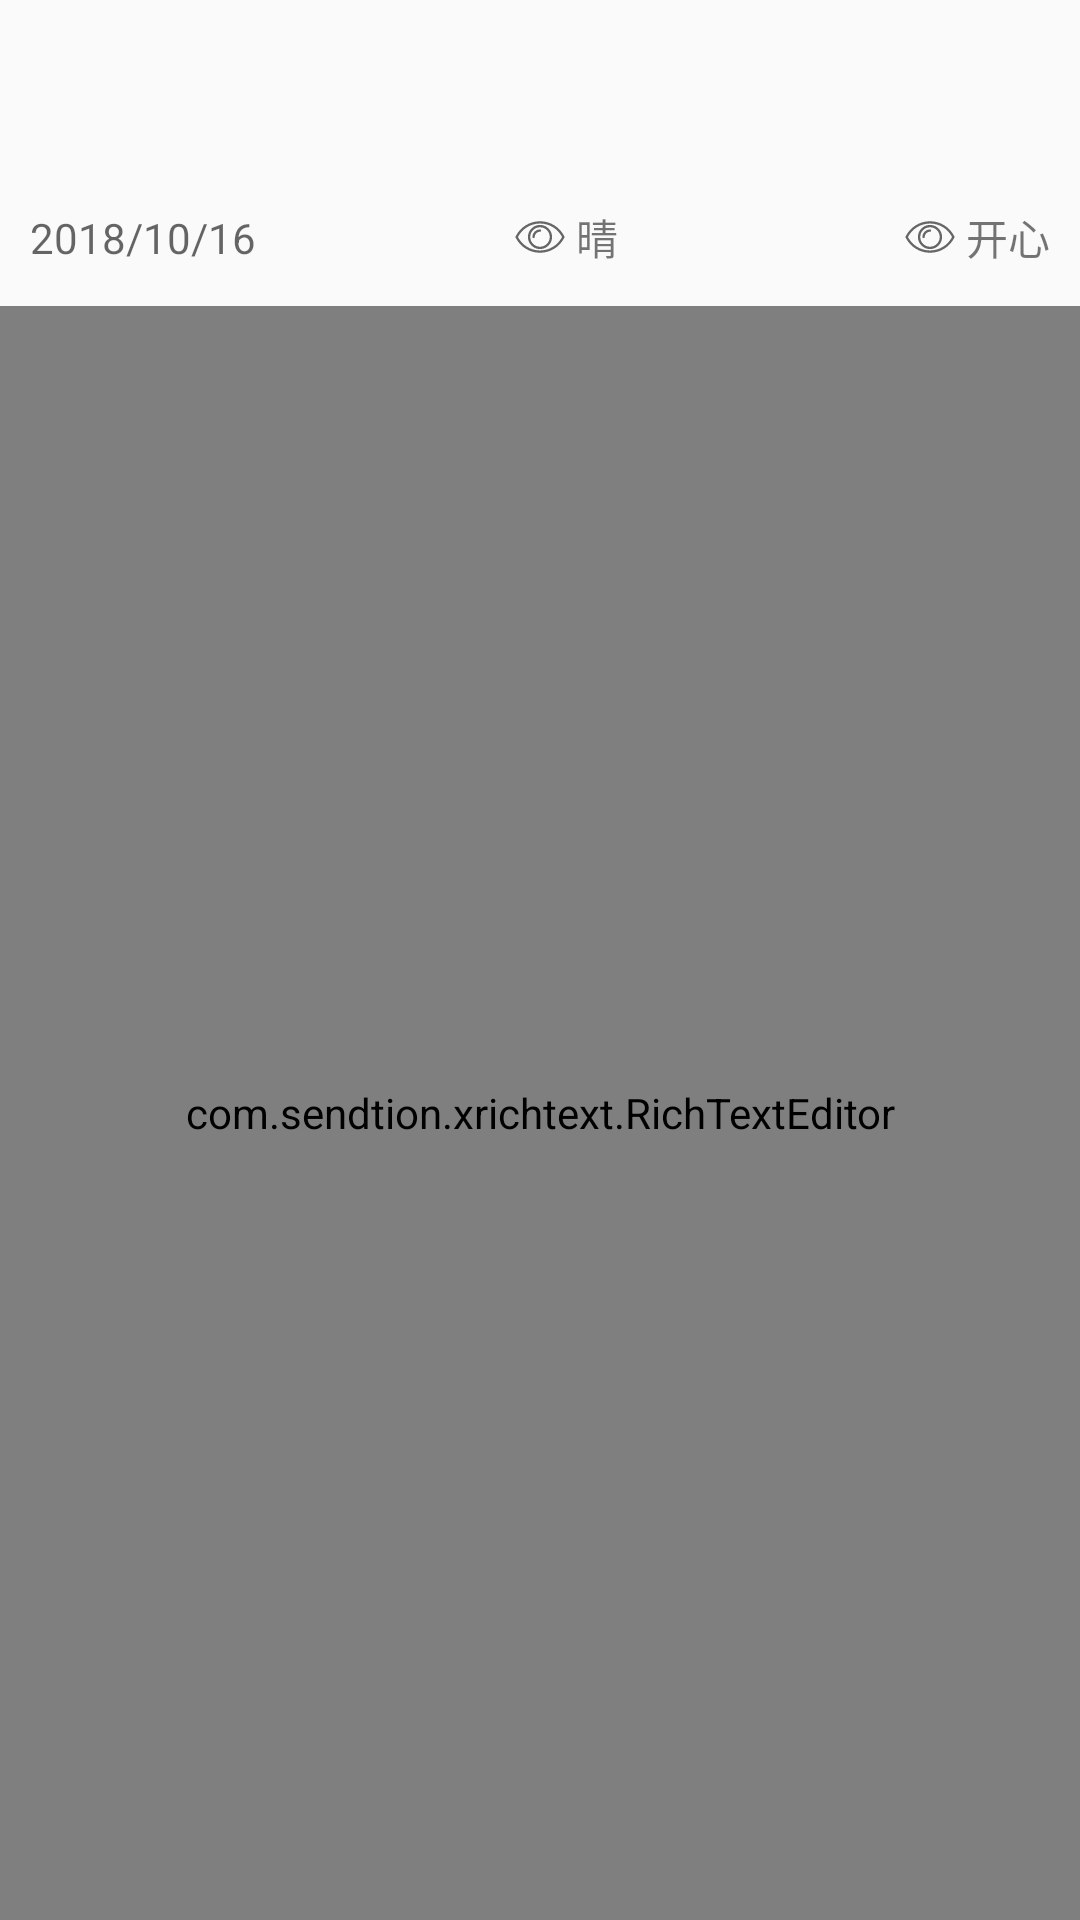

Reconstruct the res/layout file that produces this screen, plus the resources it refers to.
<!-- AndroidManifest.xml: application theme AppTheme -->
<!-- res/layout/activity_edit_diary.xml -->
<?xml version="1.0" encoding="utf-8"?>
<android.support.constraint.ConstraintLayout xmlns:android="http://schemas.android.com/apk/res/android"
    xmlns:app="http://schemas.android.com/apk/res-auto"
    xmlns:tools="http://schemas.android.com/tools"
    android:layout_width="match_parent"
    android:layout_height="match_parent"
    tools:context=".activity.EditDiaryActivity">

    <android.support.v7.widget.Toolbar
        android:id="@+id/edit_diary_toolbar"
        android:layout_width="match_parent"
        android:layout_height="wrap_content"
        android:background="@color/theme_color_yellow"
        android:fitsSystemWindows="true"
        app:layout_constraintBottom_toTopOf="@+id/edit_diary_info"
        app:layout_constraintEnd_toEndOf="parent"
        app:layout_constraintStart_toStartOf="parent"
        app:layout_constraintTop_toTopOf="parent">

        <TextView
            android:id="@+id/edit_diary_title"
            android:layout_width="wrap_content"
            android:layout_height="wrap_content"
            android:layout_gravity="center"
            android:text=""
            android:textSize="@dimen/sign_up_title" />

    </android.support.v7.widget.Toolbar>

    <android.support.constraint.ConstraintLayout
        android:id="@+id/edit_diary_info"
        android:layout_width="match_parent"
        android:layout_height="30dp"
        android:layout_marginEnd="10dp"
        android:layout_marginStart="10dp"
        android:layout_marginTop="8dp"
        app:layout_constraintBottom_toTopOf="@+id/edit_diary_body"
        app:layout_constraintEnd_toEndOf="parent"
        app:layout_constraintStart_toStartOf="parent"
        app:layout_constraintTop_toBottomOf="@id/edit_diary_toolbar">

        <TextView
            android:id="@+id/edit_diary_date"
            android:layout_width="wrap_content"
            android:layout_height="wrap_content"
            android:hint="2018/10/16"
            app:layout_constraintBottom_toBottomOf="parent"
            app:layout_constraintStart_toStartOf="parent"
            app:layout_constraintTop_toTopOf="parent" />

        <ImageView
            android:id="@+id/edit_diary_weather_icon"
            android:layout_width="wrap_content"
            android:layout_height="wrap_content"
            android:src="@drawable/ic_eye_grey"
            app:layout_constraintBottom_toBottomOf="parent"
            app:layout_constraintEnd_toEndOf="parent"
            app:layout_constraintStart_toStartOf="parent"
            app:layout_constraintTop_toTopOf="parent" />

        <TextView
            android:id="@+id/edit_diary_weather_text"
            android:layout_width="wrap_content"
            android:layout_height="wrap_content"
            android:text="晴"
            app:layout_constraintBottom_toBottomOf="parent"
            app:layout_constraintStart_toEndOf="@+id/edit_diary_weather_icon"
            app:layout_constraintTop_toTopOf="parent" />

        <ImageView
            android:id="@+id/edit_diary_mood_icon"
            android:layout_width="wrap_content"
            android:layout_height="wrap_content"
            android:src="@drawable/ic_eye_grey"
            app:layout_constraintBottom_toBottomOf="parent"
            app:layout_constraintEnd_toStartOf="@id/edit_diary_mood_text"
            app:layout_constraintTop_toTopOf="parent" />

        <TextView
            android:id="@+id/edit_diary_mood_text"
            android:layout_width="wrap_content"
            android:layout_height="wrap_content"
            android:text="开心"
            app:layout_constraintBottom_toBottomOf="parent"
            app:layout_constraintEnd_toEndOf="parent"
            app:layout_constraintTop_toTopOf="parent" />

    </android.support.constraint.ConstraintLayout>

    <com.sendtion.xrichtext.RichTextEditor
        android:id="@+id/edit_diary_body"
        android:layout_width="match_parent"
        android:layout_height="0dp"
        android:layout_marginTop="8dp"
        app:layout_constraintBottom_toBottomOf="parent"
        app:layout_constraintEnd_toEndOf="parent"
        app:layout_constraintStart_toStartOf="parent"
        app:layout_constraintTop_toBottomOf="@id/edit_diary_info" />

</android.support.constraint.ConstraintLayout>
<!-- resources referenced by this layout -->
<resources>
  <dimen name="sign_up_title">16sp</dimen>
  <!-- drawable ic_eye_grey (drawable) -->
  <vector android:height="24dp" android:viewportHeight="1024"
      android:viewportWidth="1024" android:width="24dp" xmlns:android="http://schemas.android.com/apk/res/android">
      <path android:fillColor="#666666" android:pathData="M859.6,504.55c-67.09,-133.93 -200.32,-217.09 -347.6,-217.09 -147.35,0 -280.51,83.16 -347.6,217.09a16.74,16.74 0,0 0,0 14.9c67.05,133.9 200.24,217.09 347.6,217.09 147.28,0 280.47,-83.16 347.6,-217.09a16.74,16.74 0,0 0,0 -14.9zM512,703.31c-131.88,0 -251.48,-73.09 -314.01,-191.31 62.53,-118.25 182.1,-191.31 314.01,-191.31s251.44,73.06 314.01,191.31c-62.57,118.22 -182.13,191.31 -314.01,191.31zM512,340.36A171.78,171.78 0,0 0,340.39 512a171.75,171.75 0,0 0,171.61 171.64,171.82 171.82,0 0,0 171.64,-171.64A171.82,171.82 0,0 0,512 340.36zM512,650.42c-76.31,0 -138.38,-62.11 -138.38,-138.42s62.08,-138.42 138.38,-138.42c76.27,0 138.38,62.11 138.38,138.42s-62.11,138.42 -138.38,138.42zM528.67,420.05c0,9.18 -7.45,16.67 -16.67,16.67a75.39,75.39 0,0 0,-75.35 75.32,16.63 16.63,0 0,1 -33.26,0 108.76,108.76 0,0 1,108.58 -108.61,16.6 16.6,0 0,1 16.7,16.63z"/>
  </vector>
  <style name="AppTheme" parent="Theme.AppCompat.Light.NoActionBar">
          
          <item name="colorPrimary">@color/colorPrimary</item>
          <item name="colorPrimaryDark">@color/colorPrimaryDark</item>
          <item name="colorAccent">@color/theme_color_yellow</item>
      </style>
  <color name="colorPrimary">#3F51B5</color>
  <color name="colorPrimaryDark">#303F9F</color>
</resources>
